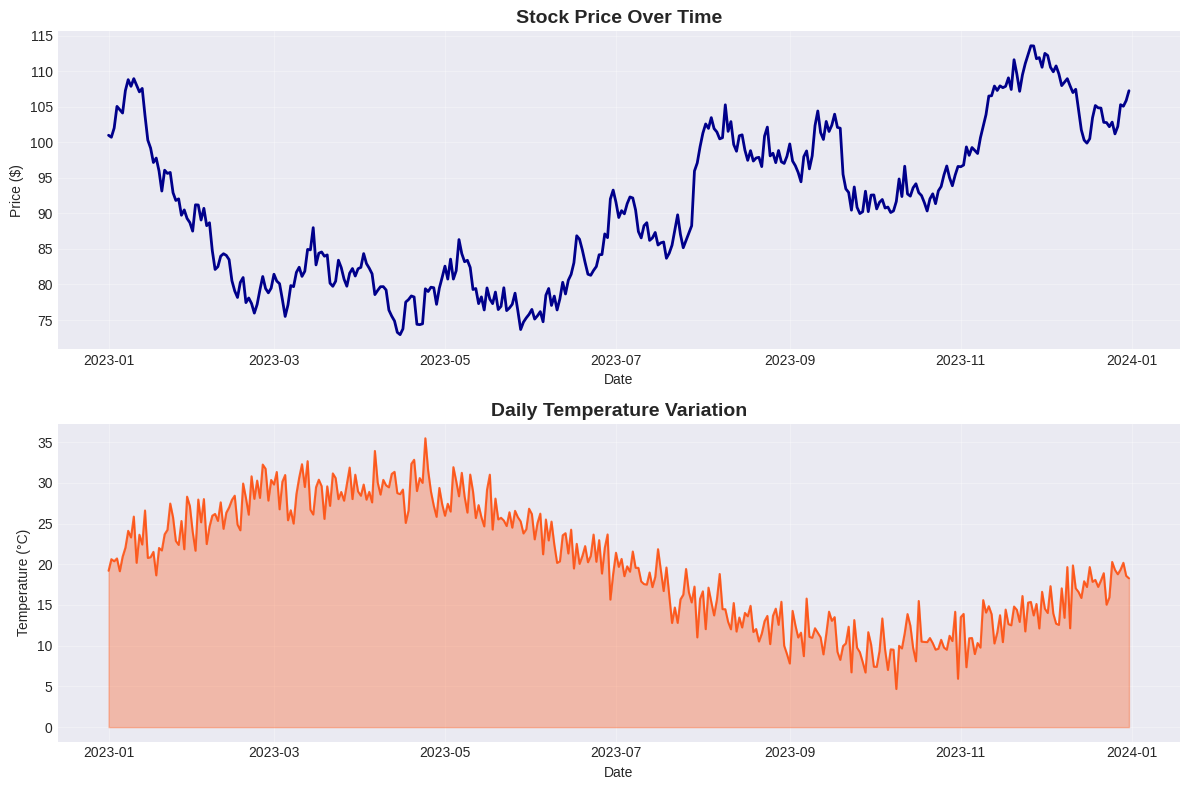
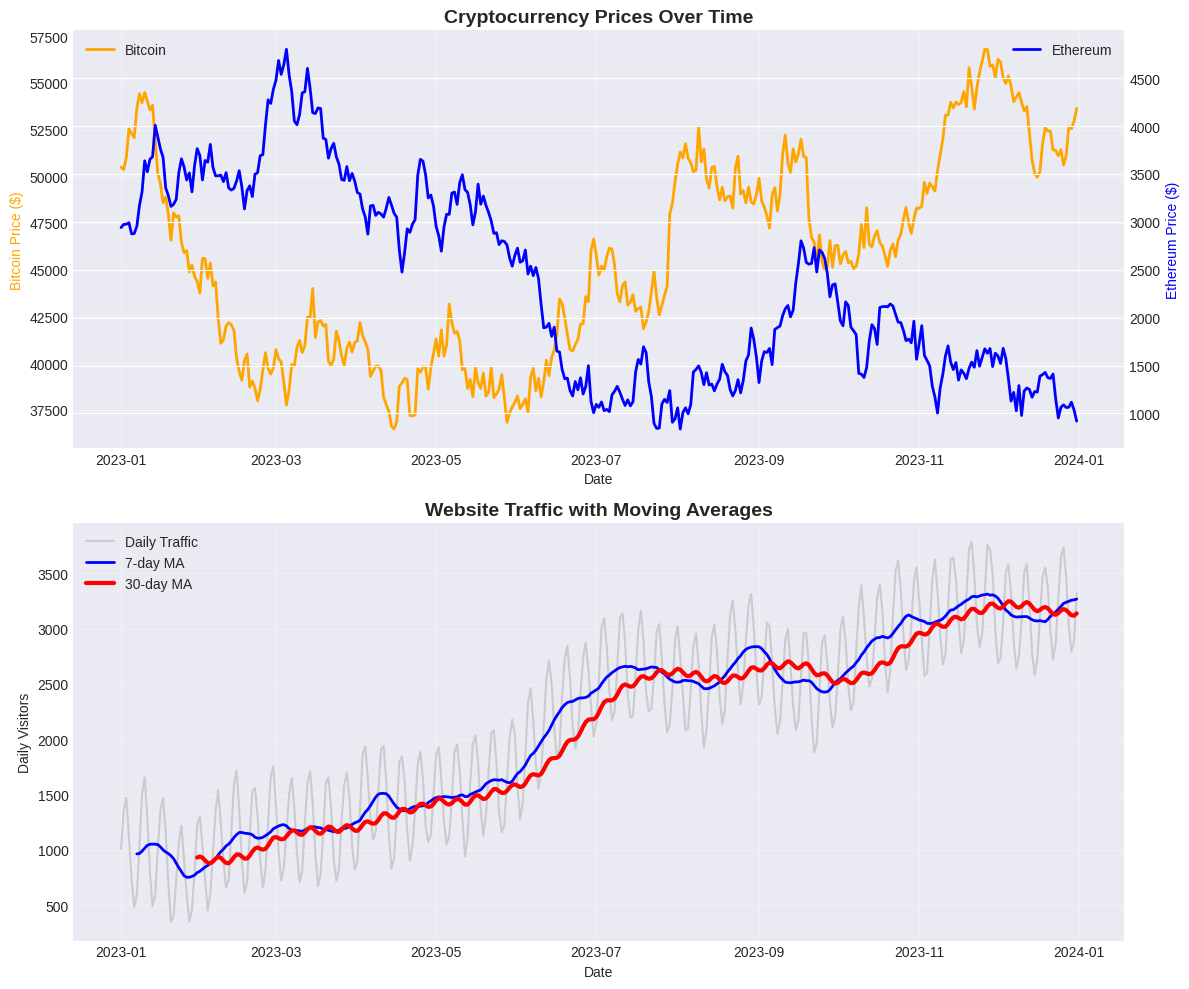
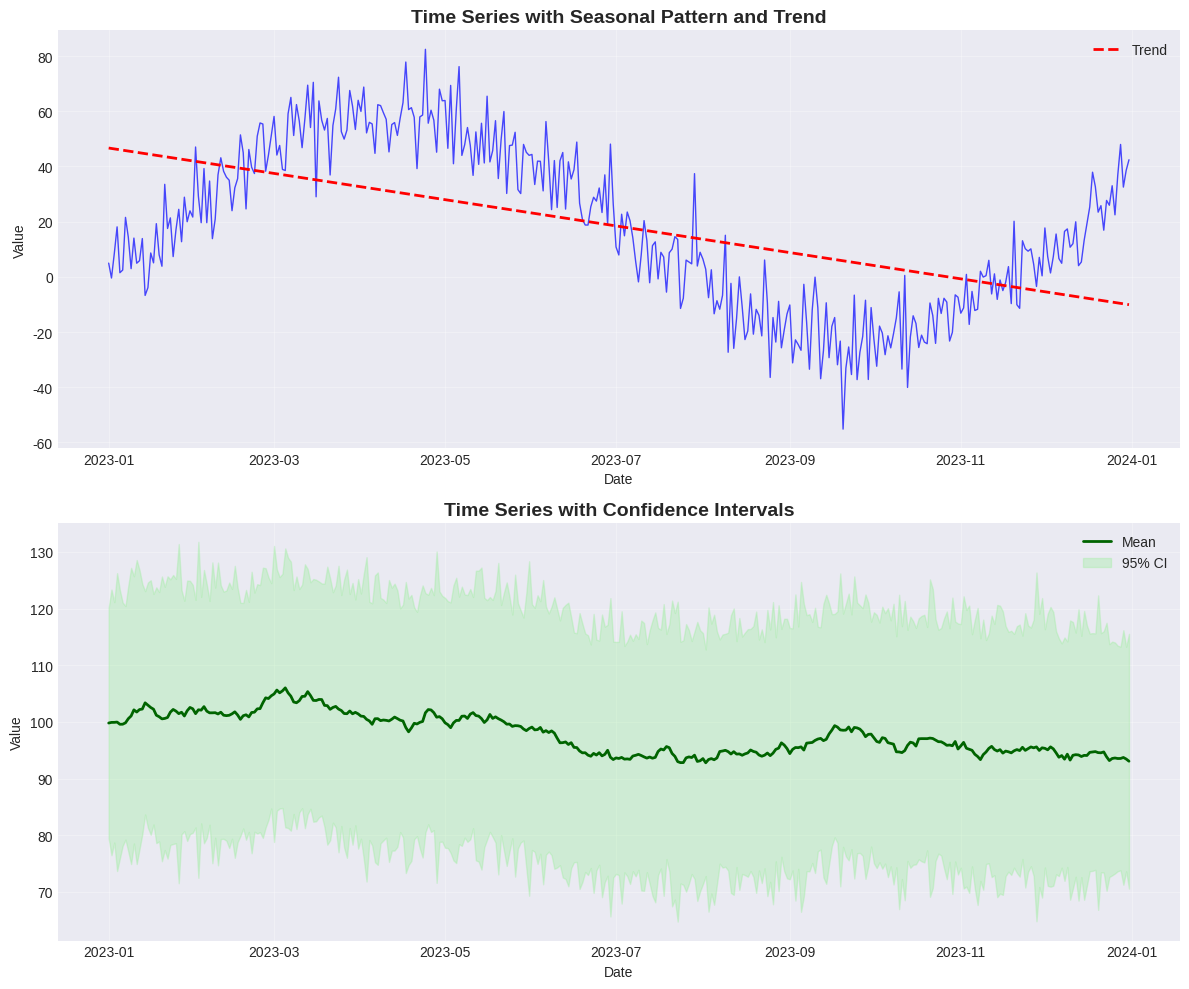

Generate these figures, in order, with matplotlib:
# Import necessary libraries
import numpy as np
import pandas as pd
import matplotlib.pyplot as plt
import seaborn as sns
import warnings
warnings.filterwarnings('ignore')

# Set style for better-looking plots
plt.style.use('seaborn-v0_8-darkgrid')
sns.set_palette("husl")

# Set random seed for reproducibility
np.random.seed(42)

# Generate sample time series data
dates = pd.date_range('2023-01-01', periods=365, freq='D')
stock_price = 100 + np.cumsum(np.random.randn(365) * 2)
temperature = 20 + 10 * np.sin(np.arange(365) * 2 * np.pi / 365) + np.random.randn(365) * 2

# Create figure with subplots
fig, (ax1, ax2) = plt.subplots(2, 1, figsize=(12, 8))

# Stock price line plot
ax1.plot(dates, stock_price, linewidth=2, color='darkblue')
ax1.set_title('Stock Price Over Time', fontsize=14, fontweight='bold')
ax1.set_xlabel('Date')
ax1.set_ylabel('Price ($)')
ax1.grid(True, alpha=0.3)

# Temperature line plot with styling
ax2.plot(dates, temperature, linewidth=1.5, color='orangered', alpha=0.8)
ax2.fill_between(dates, temperature, alpha=0.3, color='orangered')
ax2.set_title('Daily Temperature Variation', fontsize=14, fontweight='bold')
ax2.set_xlabel('Date')
ax2.set_ylabel('Temperature (°C)')
ax2.grid(True, alpha=0.3)

plt.tight_layout()
plt.show()

# Multiple line plots with different styles
# Generate additional time series
np.random.seed(42)
crypto_btc = 50000 + np.cumsum(np.random.randn(365) * 1000)
crypto_eth = 3000 + np.cumsum(np.random.randn(365) * 150)
website_traffic = 1000 + 500 * np.sin(np.arange(365) * 2 * np.pi / 7) + np.cumsum(np.random.randn(365) * 50)

fig, (ax1, ax2) = plt.subplots(2, 1, figsize=(12, 10))

# Cryptocurrency comparison
ax1.plot(dates, crypto_btc, label='Bitcoin', linewidth=2, color='orange')
ax1_twin = ax1.twinx()
ax1_twin.plot(dates, crypto_eth, label='Ethereum', linewidth=2, color='blue')

ax1.set_title('Cryptocurrency Prices Over Time', fontsize=14, fontweight='bold')
ax1.set_xlabel('Date')
ax1.set_ylabel('Bitcoin Price ($)', color='orange')
ax1_twin.set_ylabel('Ethereum Price ($)', color='blue')
ax1.grid(True, alpha=0.3)
ax1.legend(loc='upper left')
ax1_twin.legend(loc='upper right')

# Website traffic with trend and moving average
ax2.plot(dates, website_traffic, alpha=0.3, color='gray', label='Daily Traffic')

# Calculate 7-day and 30-day moving averages
traffic_7day = pd.Series(website_traffic).rolling(window=7).mean()
traffic_30day = pd.Series(website_traffic).rolling(window=30).mean()

ax2.plot(dates, traffic_7day, linewidth=2, color='blue', label='7-day MA')
ax2.plot(dates, traffic_30day, linewidth=3, color='red', label='30-day MA')

ax2.set_title('Website Traffic with Moving Averages', fontsize=14, fontweight='bold')
ax2.set_xlabel('Date')
ax2.set_ylabel('Daily Visitors')
ax2.grid(True, alpha=0.3)
ax2.legend()

plt.tight_layout()
plt.show()

# Advanced line plot techniques
# Generate sample data for different scenarios
np.random.seed(42)

# Seasonal data with trend
seasonal_trend = (np.arange(365) * 0.1 + 
                 50 * np.sin(np.arange(365) * 2 * np.pi / 365) + 
                 np.random.randn(365) * 10)

# Data with confidence intervals
y_mean = 100 + np.cumsum(np.random.randn(365) * 0.5)
y_std = 10 + np.abs(np.random.randn(365) * 2)
y_upper = y_mean + 1.96 * y_std
y_lower = y_mean - 1.96 * y_std

fig, (ax1, ax2) = plt.subplots(2, 1, figsize=(12, 10))

# Seasonal decomposition visualization
ax1.plot(dates, seasonal_trend, linewidth=1, color='blue', alpha=0.7)
# Add trend line
z = np.polyfit(np.arange(365), seasonal_trend, 1)
trend_line = np.poly1d(z)
ax1.plot(dates, trend_line(np.arange(365)), '--', linewidth=2, color='red', label='Trend')
ax1.set_title('Time Series with Seasonal Pattern and Trend', fontsize=14, fontweight='bold')
ax1.set_xlabel('Date')
ax1.set_ylabel('Value')
ax1.grid(True, alpha=0.3)
ax1.legend()

# Line plot with confidence intervals
ax2.plot(dates, y_mean, linewidth=2, color='darkgreen', label='Mean')
ax2.fill_between(dates, y_lower, y_upper, alpha=0.3, color='lightgreen', label='95% CI')
ax2.set_title('Time Series with Confidence Intervals', fontsize=14, fontweight='bold')
ax2.set_xlabel('Date')
ax2.set_ylabel('Value')
ax2.grid(True, alpha=0.3)
ax2.legend()

plt.tight_layout()
plt.show()

# Summary statistics and insights
print("Time Series Analysis Summary:")
print("=" * 40)

# Stock price analysis
stock_return = (stock_price[-1] - stock_price[0]) / stock_price[0] * 100
stock_volatility = np.std(np.diff(stock_price))
print(f"Stock Price Analysis:")
print(f"  Total Return: {stock_return:.2f}%")
print(f"  Daily Volatility: ${stock_volatility:.2f}")
print(f"  Max Price: ${np.max(stock_price):.2f}")
print(f"  Min Price: ${np.min(stock_price):.2f}")

# Temperature analysis
print(f"\nTemperature Analysis:")
print(f"  Average Temperature: {np.mean(temperature):.1f}°C")
print(f"  Temperature Range: {np.min(temperature):.1f}°C to {np.max(temperature):.1f}°C")
print(f"  Standard Deviation: {np.std(temperature):.1f}°C")

# Trend analysis
from scipy import stats
slope, intercept, r_value, p_value, std_err = stats.linregress(np.arange(365), seasonal_trend)
print(f"\nSeasonal Trend Analysis:")
print(f"  Slope: {slope:.4f} units/day")
print(f"  R-squared: {r_value**2:.4f}")
print(f"  P-value: {p_value:.6f}")
trend_direction = "increasing" if slope > 0 else "decreasing" if slope < 0 else "flat"
significance = "significant" if p_value < 0.05 else "not significant"
print(f"  Interpretation: {trend_direction} trend ({significance})")